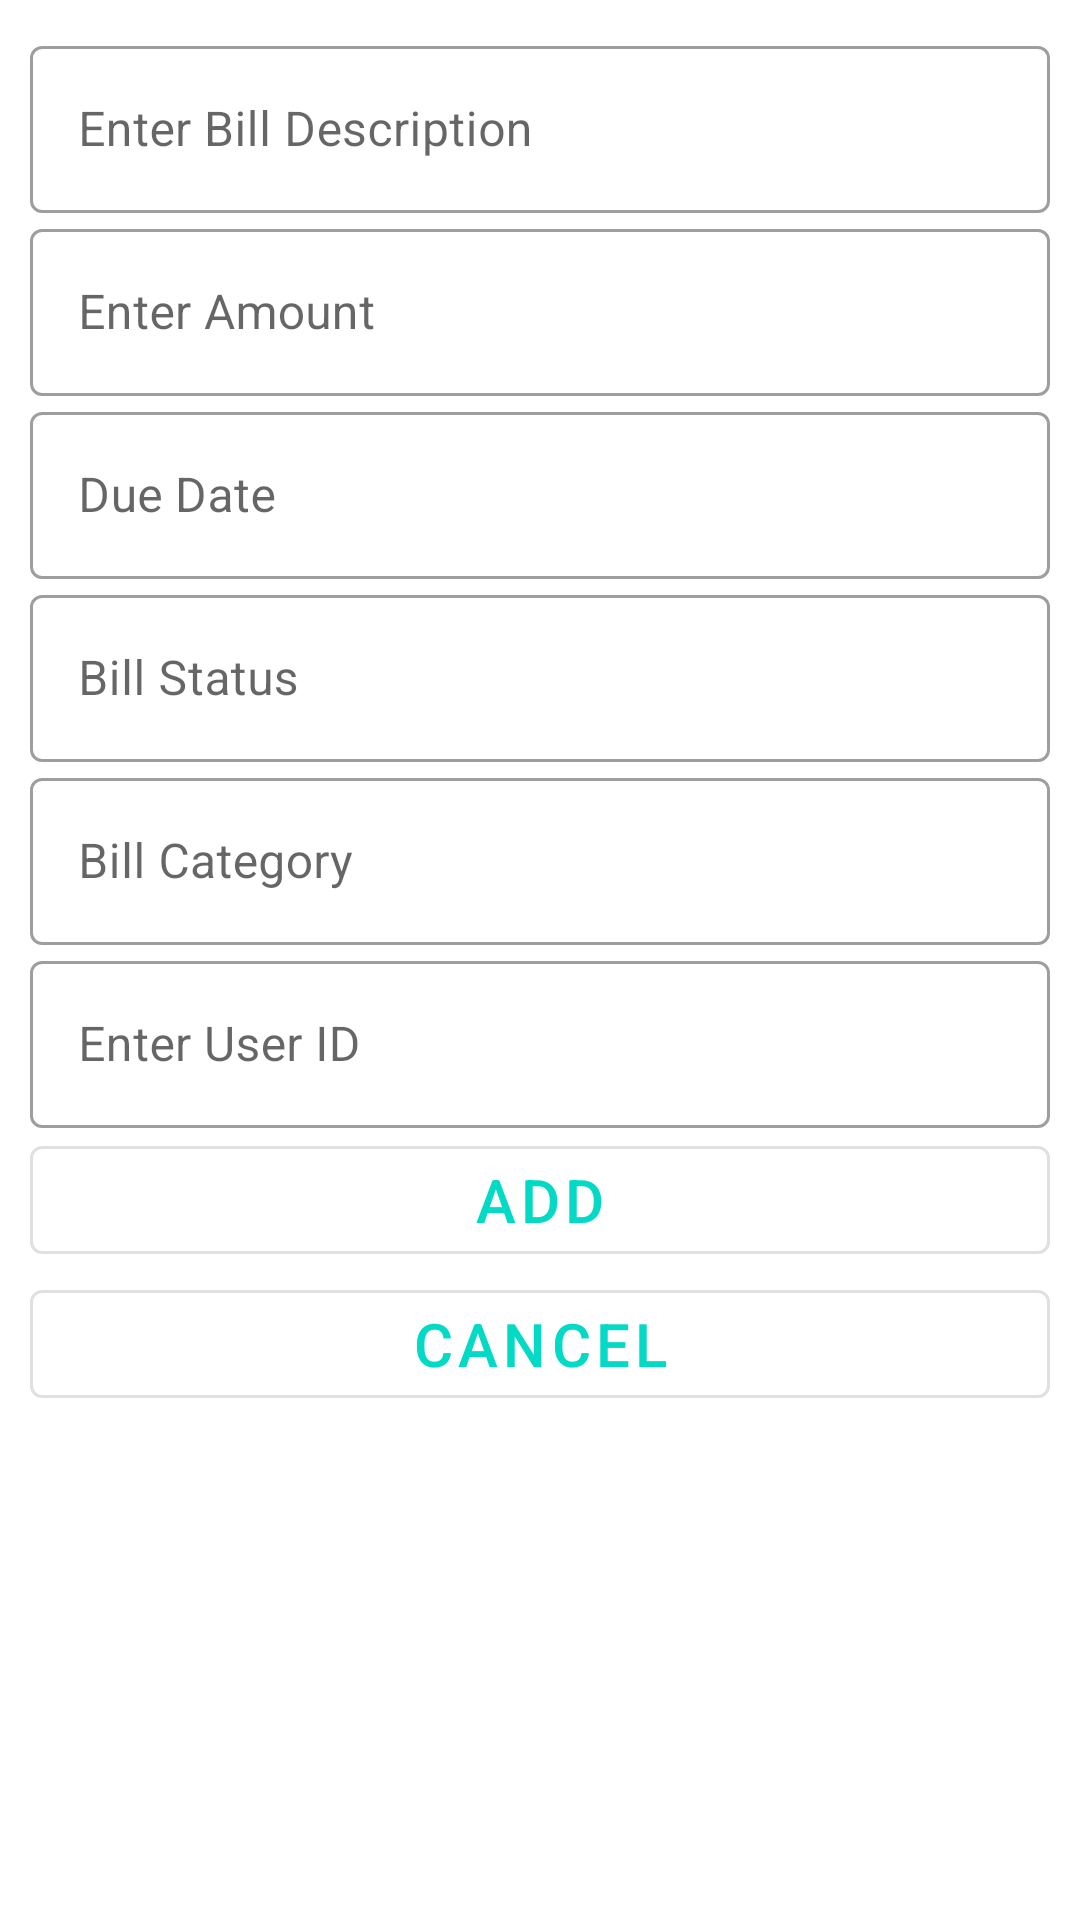

Produce the Android XML layout that renders to this screen, including the resource entries it uses.
<!-- AndroidManifest.xml: application theme Theme.Billio -->
<!-- res/layout/fragment_bill_details.xml -->
<?xml version="1.0" encoding="utf-8"?>
<androidx.coordinatorlayout.widget.CoordinatorLayout xmlns:android="http://schemas.android.com/apk/res/android"
    xmlns:tools="http://schemas.android.com/tools"
    android:layout_width="match_parent"
    android:layout_height="match_parent"
    tools:context=".fragments.bills.BillDetailsFragment">

    <LinearLayout
        android:layout_width="match_parent"
        android:layout_height="wrap_content"
        android:padding="10dp"
        android:orientation="vertical">


        <com.google.android.material.textfield.TextInputLayout
            android:id="@+id/billDescTF"
            android:layout_width="match_parent"
            android:layout_height="wrap_content"
            android:inputType="text"
            android:hint="@string/enter_bill_description"
            style="@style/Widget.MaterialComponents.TextInputLayout.OutlinedBox">

            <com.google.android.material.textfield.TextInputEditText
                android:layout_width="match_parent"
                android:layout_height="wrap_content"
                />

        </com.google.android.material.textfield.TextInputLayout>

        <com.google.android.material.textfield.TextInputLayout
            android:id="@+id/billAmountTF"
            android:layout_width="match_parent"
            android:layout_height="wrap_content"
            android:hint="@string/enter_amount"
            android:inputType="numberDecimal"
            style="@style/Widget.MaterialComponents.TextInputLayout.OutlinedBox">

            <com.google.android.material.textfield.TextInputEditText
                android:layout_width="match_parent"
                android:layout_height="wrap_content"
                />

        </com.google.android.material.textfield.TextInputLayout>

        <com.google.android.material.textfield.TextInputLayout
            android:id="@+id/billDueDateTF"
            android:layout_width="match_parent"
            android:layout_height="wrap_content"
            android:inputType="text"
            android:hint="@string/due_date"
            style="@style/Widget.MaterialComponents.TextInputLayout.OutlinedBox">

            <com.google.android.material.textfield.TextInputEditText
                android:layout_width="match_parent"
                android:layout_height="wrap_content"
                />

        </com.google.android.material.textfield.TextInputLayout>

        <com.google.android.material.textfield.TextInputLayout
            android:id="@+id/billStatusTF"
            android:layout_width="match_parent"
            android:layout_height="wrap_content"
            android:inputType="text"
            android:hint="@string/bill_status"
            style="@style/Widget.MaterialComponents.TextInputLayout.OutlinedBox">

            <com.google.android.material.textfield.TextInputEditText
                android:layout_width="match_parent"
                android:layout_height="wrap_content"
                />

        </com.google.android.material.textfield.TextInputLayout>

        <com.google.android.material.textfield.TextInputLayout
            android:id="@+id/billCategoryTF"
            android:layout_width="match_parent"
            android:layout_height="wrap_content"
            android:inputType="text"
            android:hint="@string/bill_category"
            style="@style/Widget.MaterialComponents.TextInputLayout.OutlinedBox">

            <com.google.android.material.textfield.TextInputEditText
                android:layout_width="match_parent"
                android:layout_height="wrap_content"
                />

        </com.google.android.material.textfield.TextInputLayout>

        <com.google.android.material.textfield.TextInputLayout
            android:id="@+id/billUserTF"
            android:layout_width="match_parent"
            android:layout_height="wrap_content"
            android:inputType="text"
            android:hint="Enter User ID"
            style="@style/Widget.MaterialComponents.TextInputLayout.OutlinedBox">

            <com.google.android.material.textfield.TextInputEditText
                android:layout_width="match_parent"
                android:layout_height="wrap_content"
                />

        </com.google.android.material.textfield.TextInputLayout>

        <com.google.android.material.button.MaterialButton
            android:id="@+id/btnAddBill"
            android:textSize="20dp"
            android:textColor="@color/teal_200"
            android:layout_width="match_parent"
            android:layout_height="wrap_content"
            style="?attr/materialButtonOutlinedStyle"
            android:text="@string/add"/>
        <com.google.android.material.button.MaterialButton
            android:id="@+id/btnDeleteBill"
            android:textSize="20dp"
            android:textColor="@color/teal_200"
            android:layout_width="match_parent"
            android:layout_height="wrap_content"
            style="?attr/materialButtonOutlinedStyle"
            android:text="@string/cancel"/>


    </LinearLayout>
</androidx.coordinatorlayout.widget.CoordinatorLayout>
<!-- resources referenced by this layout -->
<resources>
  <color name="teal_200">#FF03DAC5</color>
  <string name="add">Add</string>
  <string name="bill_category">Bill Category</string>
  <string name="bill_status">Bill Status</string>
  <string name="cancel">Cancel</string>
  <string name="due_date">Due Date</string>
  <string name="enter_amount">Enter Amount</string>
  <string name="enter_bill_description">Enter Bill Description</string>
  <style name="Theme.Billio" parent="Theme.MaterialComponents.DayNight.DarkActionBar">
          
          <item name="colorPrimary">@color/purple_500</item>
          <item name="colorPrimaryVariant">@color/purple_700</item>
          <item name="colorOnPrimary">@color/white</item>
          
          <item name="colorSecondary">@color/teal_200</item>
          <item name="colorSecondaryVariant">@color/teal_dark</item>
          <item name="colorOnSecondary">@color/black</item>
          
          <item name="android:statusBarColor">?attr/colorPrimaryVariant</item>
          
      </style>
  <color name="purple_500">#FF6200EE</color>
  <color name="purple_700">#FF3700B3</color>
  <color name="white">#FFFFFFFF</color>
  <color name="teal_dark"> #FF018775</color>
  <color name="black">#FF000000</color>
</resources>
